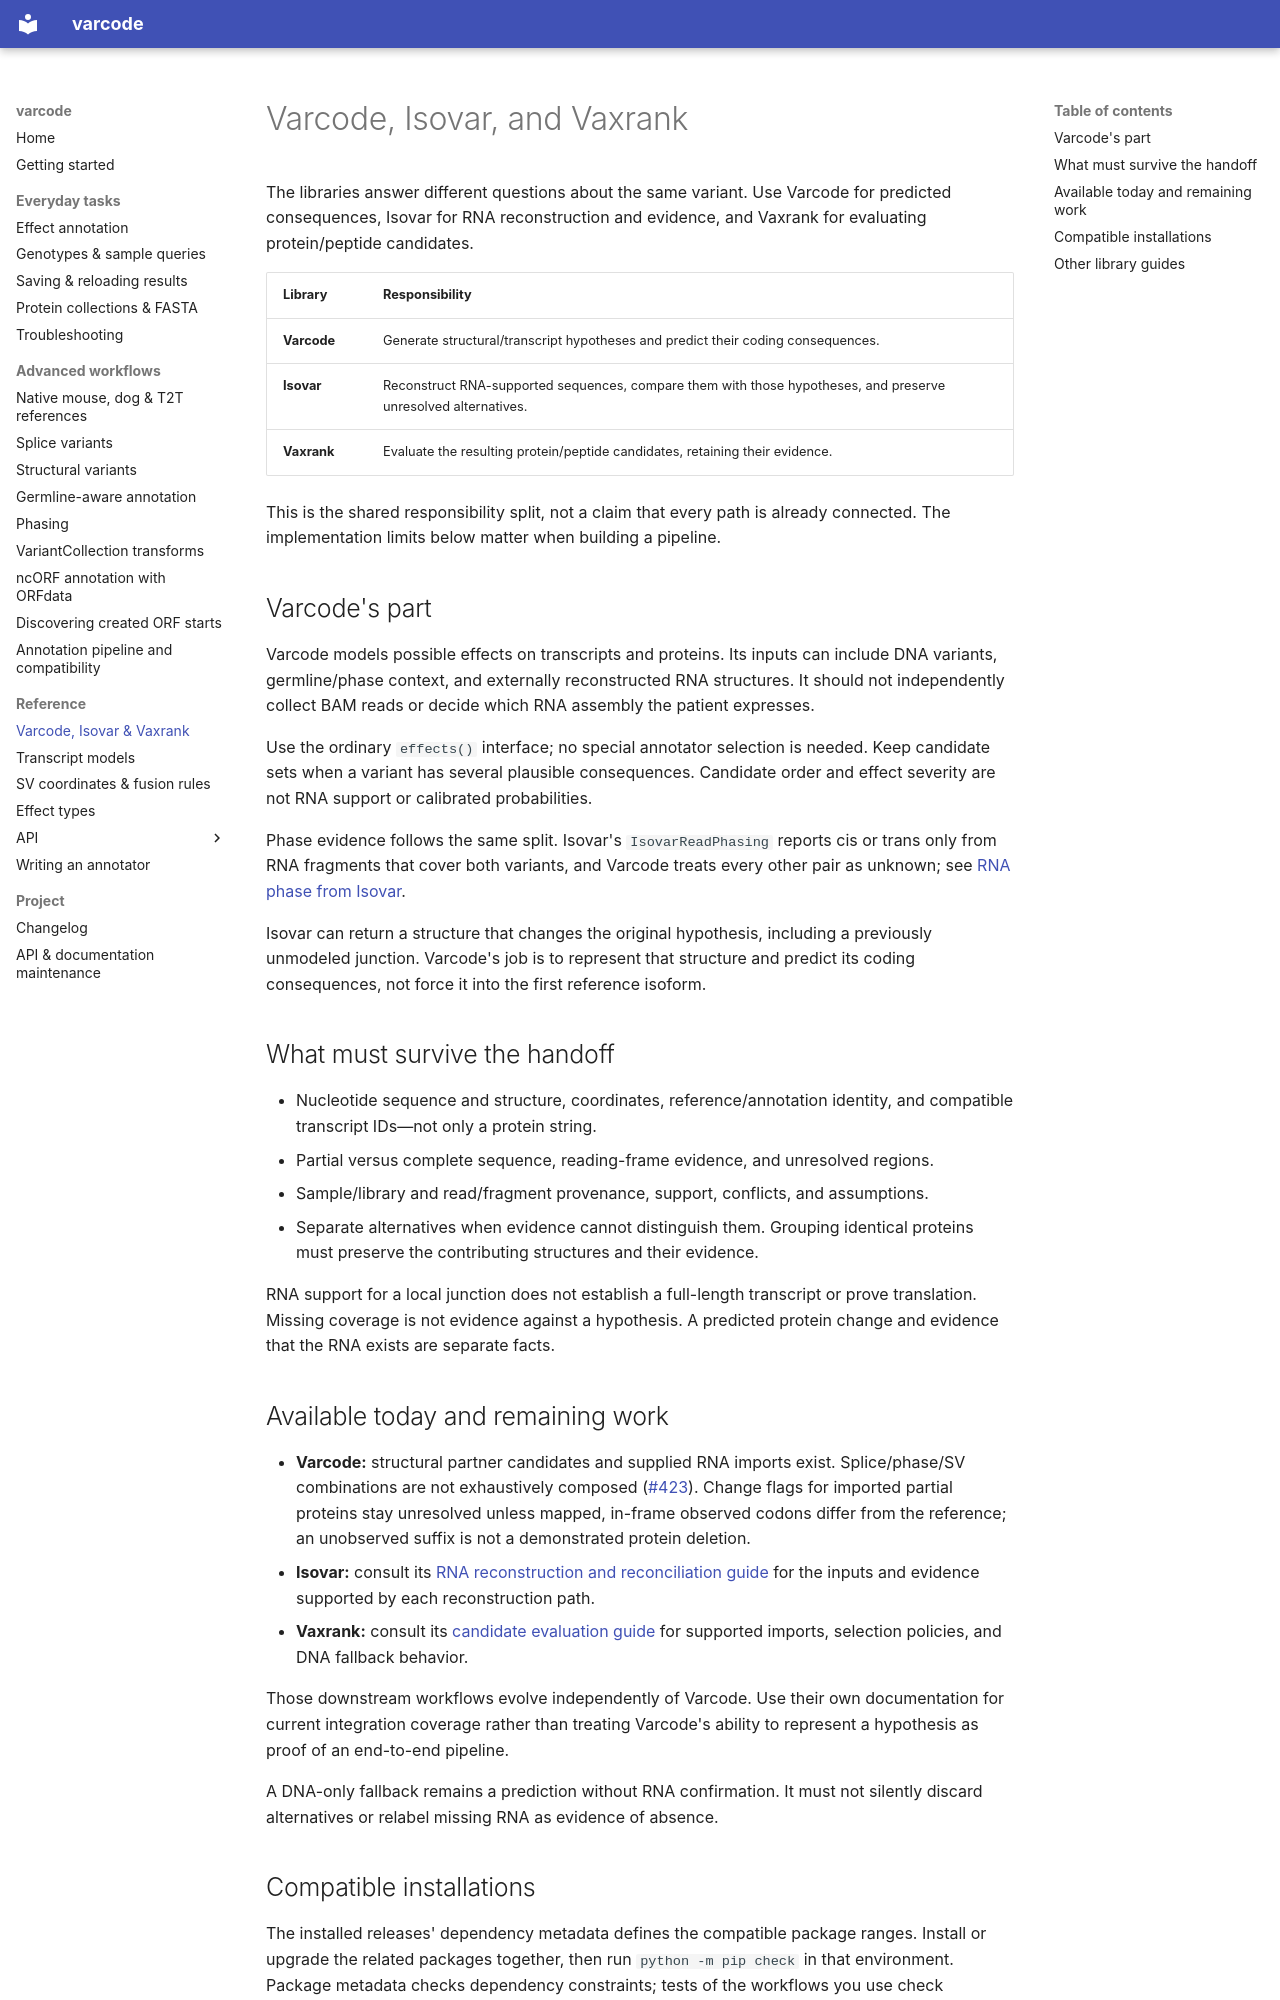

repository: openvax/varcode · page: library_roles/index.html · generator: mkdocs

# Varcode, Isovar, and Vaxrank

The libraries answer different questions about the same variant. Use Varcode
for predicted consequences, Isovar for RNA reconstruction and evidence, and
Vaxrank for evaluating protein/peptide candidates.

| Library | Responsibility |
|---|---|
| **Varcode** | Generate structural/transcript hypotheses and predict their coding consequences. |
| **Isovar** | Reconstruct RNA-supported sequences, compare them with those hypotheses, and preserve unresolved alternatives. |
| **Vaxrank** | Evaluate the resulting protein/peptide candidates, retaining their evidence. |

This is the shared responsibility split, not a claim that every path is already
connected. The implementation limits below matter when building a pipeline.

## Varcode's part

Varcode models possible effects on transcripts and proteins. Its inputs can
include DNA variants, germline/phase context, and externally reconstructed RNA
structures. It should not independently collect BAM reads or decide which RNA
assembly the patient expresses.

Use the ordinary `effects()` interface; no special annotator selection is needed.
Keep candidate sets when a variant has several plausible consequences. Candidate
order and effect severity are not RNA support or calibrated probabilities.

Phase evidence follows the same split. Isovar's `IsovarReadPhasing` reports cis
or trans only from RNA fragments that cover both variants, and Varcode treats
every other pair as unknown; see [RNA phase from Isovar](phasing.md#rna-phase-from-isovar).

Isovar can return a structure that changes the original hypothesis, including a
previously unmodeled junction. Varcode's job is to represent that structure and
predict its coding consequences, not force it into the first reference isoform.

## What must survive the handoff

- Nucleotide sequence and structure, coordinates, reference/annotation identity,
  and compatible transcript IDs—not only a protein string.
- Partial versus complete sequence, reading-frame evidence, and unresolved regions.
- Sample/library and read/fragment provenance, support, conflicts, and assumptions.
- Separate alternatives when evidence cannot distinguish them. Grouping identical
  proteins must preserve the contributing structures and their evidence.

RNA support for a local junction does not establish a full-length transcript or
prove translation. Missing coverage is not evidence against a hypothesis. A
predicted protein change and evidence that the RNA exists are separate facts.

## Available today and remaining work

- **Varcode:** structural partner candidates and supplied RNA imports exist.
  Splice/phase/SV combinations are not exhaustively composed
  ([#423](https://github.com/openvax/varcode/issues/423)).
  Change flags for imported partial proteins stay unresolved unless mapped,
  in-frame observed codons differ from the reference; an unobserved suffix is
  not a demonstrated protein deletion.
- **Isovar:** consult its [RNA reconstruction and reconciliation guide](https://github.com/openvax/isovar/blob/master/docs/library-responsibilities.md)
  for the inputs and evidence supported by each reconstruction path.
- **Vaxrank:** consult its [candidate evaluation guide](https://openvax.github.io/vaxrank/library-responsibilities/)
  for supported imports, selection policies, and DNA fallback behavior.

Those downstream workflows evolve independently of Varcode. Use their own
documentation for current integration coverage rather than treating Varcode's
ability to represent a hypothesis as proof of an end-to-end pipeline.

A DNA-only fallback remains a prediction without RNA confirmation. It must not
silently discard alternatives or relabel missing RNA as evidence of absence.
